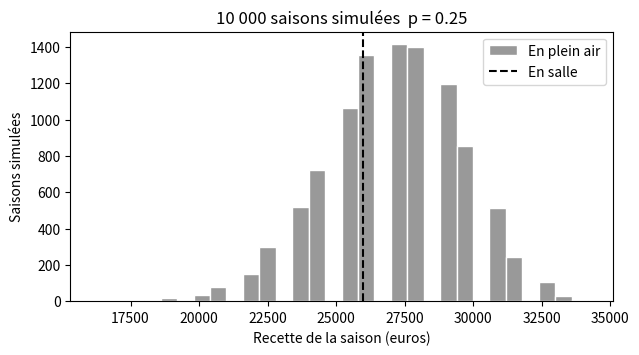

Generate this figure with matplotlib:
# Les paramètres : le client les fait varier.
nb_soirees = 40          # soirées de la saison
p_pluie = 0.25           # probabilité qu'il pleuve un soir donné (estimation)
p_pluie_basse = 0.18     # borne basse de son intervalle de confiance à 95 %
p_pluie_haute = 0.32     # borne haute
recette_soiree = 900     # recette d'une soirée qui a lieu, en euros
location_salle = 250     # location de la salle, par soirée, en euros

# Les réglages de la simulation.
nb_saisons = 10_000      # saisons tirées au hasard
graine = 2026            # la même graine donne les mêmes résultats

import numpy as np
import matplotlib.pyplot as plt


def simuler(p, graine):
    """La recette de chaque saison simulée, pour chacune des deux options, en euros."""
    rng = np.random.default_rng(graine)
    soirs_de_pluie = rng.binomial(nb_soirees, p, size=nb_saisons)
    plein_air = (nb_soirees - soirs_de_pluie) * recette_soiree
    en_salle = np.full(nb_saisons, nb_soirees * (recette_soiree - location_salle))
    return plein_air, en_salle


def euros(x):
    """27 000 € plutôt que 27,000."""
    return f"{x:,.0f}".replace(",", "\u00a0") + "\u00a0€"


def pour_cent(x):
    """92 % plutôt que 0.92."""
    return f"{100 * x:.0f}\u00a0%"


plein_air, en_salle = simuler(p_pluie, graine)

print(f"En plein air : {euros(plein_air.mean())} par saison en moyenne ; "
      f"9 saisons sur 10 entre {euros(np.percentile(plein_air, 5))} "
      f"et {euros(np.percentile(plein_air, 95))}.")
print(f"En salle : {euros(en_salle.mean())} par saison, sans incertitude.")
print(f"Le plein air rapporte plus que la salle dans "
      f"{pour_cent(np.mean(plein_air > en_salle))} des saisons simulées.")

fig, ax = plt.subplots(figsize=(7, 3.5))
ax.hist(plein_air, bins=30, color="0.6", edgecolor="white", label="En plein air")
ax.axvline(en_salle[0], color="black", linestyle="--", label="En salle")
ax.set_xlabel("Recette de la saison (euros)")
ax.set_ylabel("Saisons simulées")
ax.set_title(f"{nb_saisons:,} saisons simulées, p = {p_pluie}".replace(",", "\u00a0"))
ax.legend()
plt.show()

for p in (p_pluie_basse, p_pluie, p_pluie_haute):
    plein_air_p, en_salle_p = simuler(p, graine)
    print(f"p = {p:.2f} : en plein air {euros(plein_air_p.mean())} en moyenne, "
          f"en salle {euros(en_salle_p.mean())} ; le plein air rapporte plus "
          f"dans {pour_cent(np.mean(plein_air_p > en_salle_p))} des saisons.")
